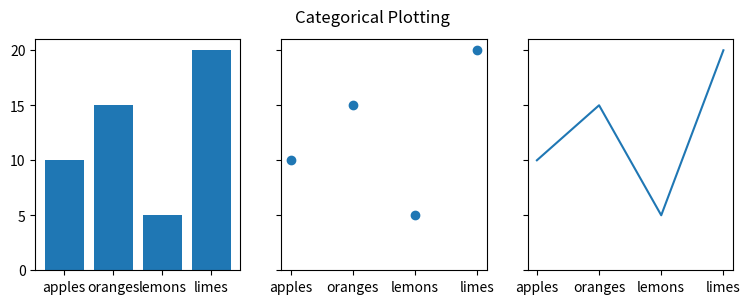

Here is the Python script that generated this plot:
import matplotlib.pyplot as plt
import numpy as np
from numpy.random import randn

# plt.plot(np.arange((10)))
#


data = {'apples': 10, 'oranges': 15, 'lemons': 5, 'limes': 20}
names = list(data.keys())
values = list(data.values())

fig, axs = plt.subplots(1, 3, figsize=(9, 3), sharey='row')
axs[0].bar(names, values)
axs[1].scatter(names, values)
axs[2].plot(names, values)
fig.suptitle('Categorical Plotting')
plt.show()


# pip install virtualenvwrapper